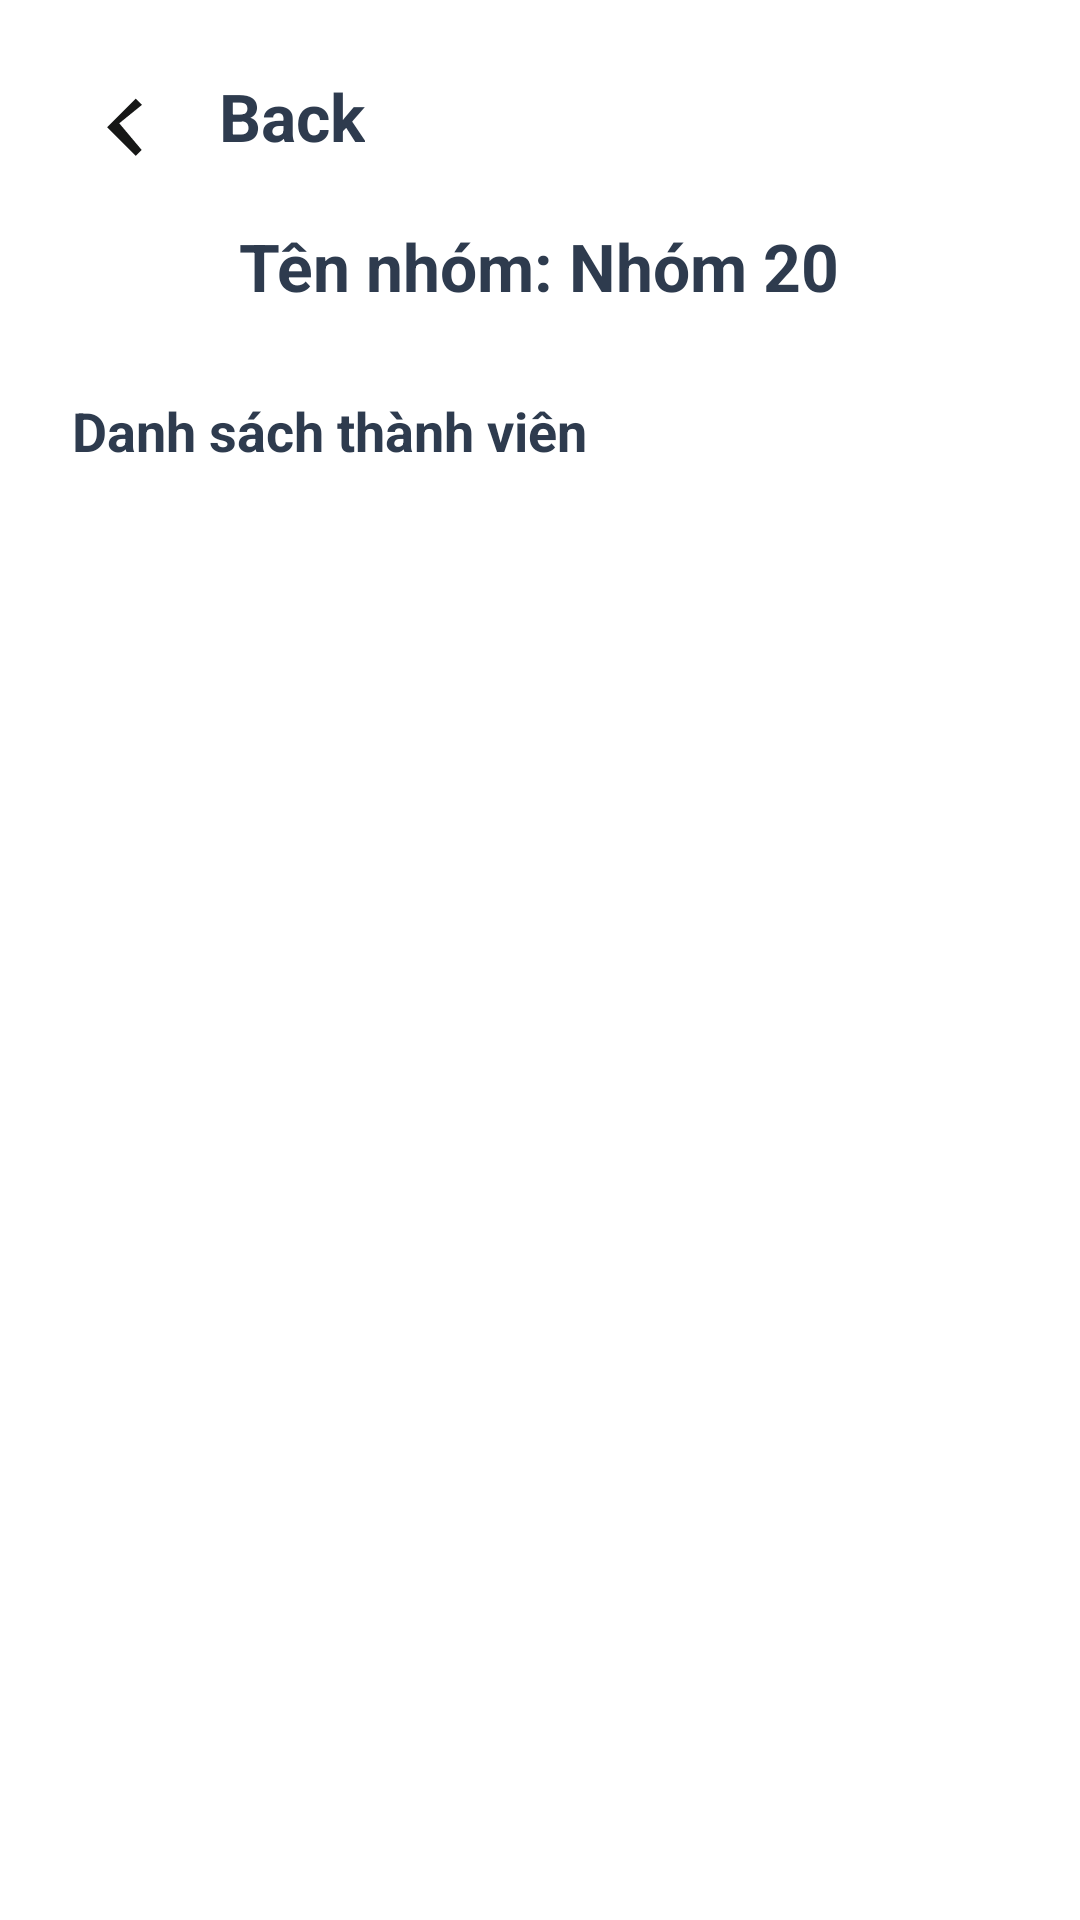

This screen was rendered from an Android layout file. Write that file and the resources it references.
<!-- AndroidManifest.xml: application theme Theme.Bai1 -->
<!-- res/layout/activity_profile.xml -->
<?xml version="1.0" encoding="utf-8"?>
<LinearLayout xmlns:android="http://schemas.android.com/apk/res/android"
    xmlns:tools="http://schemas.android.com/tools"
    android:layout_width="match_parent"
    android:layout_height="match_parent"
    android:background="@android:color/white"
    android:orientation="vertical"
    android:padding="24dp"
    tools:context=".ProfileActivity">

    
    <LinearLayout
        android:id="@+id/trove5"
        android:layout_width="match_parent"
        android:layout_height="wrap_content"
        android:gravity="start"
        android:paddingBottom="16dp">

        <ImageView
            android:layout_width="34dp"
            android:layout_height="34dp"
            android:src="@drawable/ic_left" />

        <TextView
            android:id="@+id/titleText1"
            android:layout_width="wrap_content"
            android:layout_height="wrap_content"
            android:layout_marginStart="15dp"
            android:text="Back"
            android:textColor="#2E3B4E"
            android:textSize="22sp"
            android:textStyle="bold" />
    </LinearLayout>

    
    <TextView
        android:id="@+id/tv_group_name"
        android:layout_width="wrap_content"
        android:layout_height="wrap_content"
        android:layout_gravity="center_horizontal"
        android:text="Tên nhóm: Nhóm 20"
        android:textColor="#2E3B4E"
        android:textSize="22sp"
        android:textStyle="bold"
        android:paddingBottom="12dp" />

    
    <TextView
        android:id="@+id/tv_members_title"
        android:layout_width="wrap_content"
        android:layout_height="wrap_content"
        android:text="Danh sách thành viên"
        android:textColor="#2E3B4E"
        android:textSize="18sp"
        android:textStyle="bold"
        android:layout_marginTop="16dp"
        android:paddingBottom="8dp" />

    
    <LinearLayout
        android:id="@+id/member_list_container"
        android:layout_width="match_parent"
        android:layout_height="wrap_content"
        android:orientation="vertical">
    </LinearLayout>

</LinearLayout>
<!-- resources referenced by this layout -->
<resources>
  <!-- drawable ic_left (drawable) -->
  <vector xmlns:android="http://schemas.android.com/apk/res/android"
      android:height="48dp"
      android:width="48dp"
      android:viewportHeight="48"
      android:viewportWidth="48"
      android:tint="#161716">
  
      <path
          android:fillColor="@android:color/white"
          android:strokeColor="#161716"
          android:strokeWidth="2"
          android:pathData="M31.41,15.41L30,14l-12,12 12,12 1.41,-1.41L20.83,24z" />
  </vector>
</resources>
